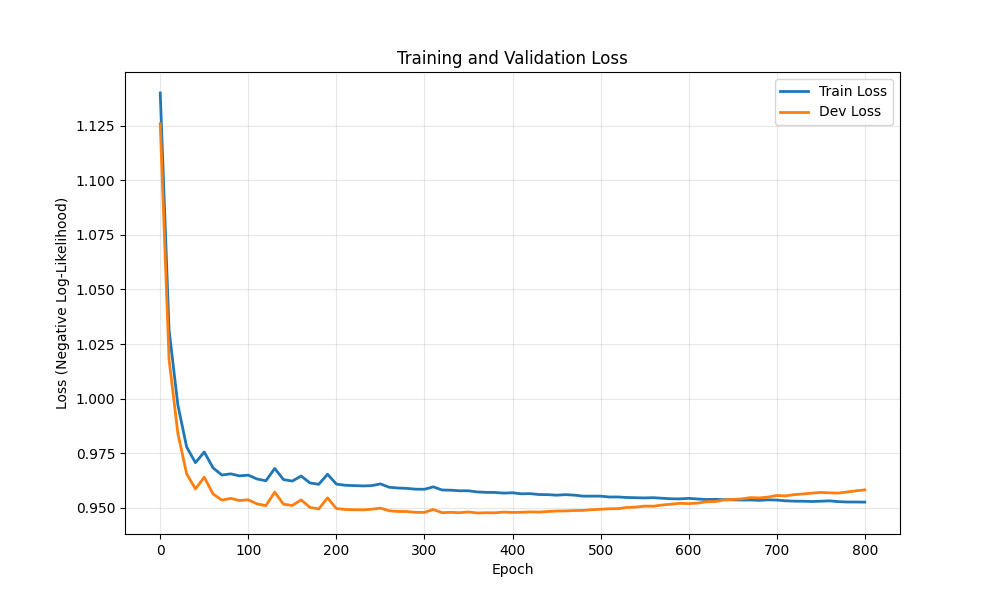

Values plotted in this chart, from the file beside it:
epoch, train_loss, dev_loss
0, 1.14, 1.126
10, 1.032, 1.018
20, 0.9971, 0.9841
30, 0.9778, 0.9655
40, 0.9706, 0.9586
50, 0.9755, 0.964
60, 0.9682, 0.9563
70, 0.965, 0.9535
80, 0.9655, 0.9543
90, 0.9646, 0.9533
100, 0.9649, 0.9536
110, 0.9631, 0.9517
120, 0.9623, 0.951
130, 0.968, 0.9571
140, 0.9629, 0.9516
150, 0.9622, 0.951
160, 0.9645, 0.9536
170, 0.9613, 0.9501
180, 0.9607, 0.9494
190, 0.9653, 0.9545
200, 0.9608, 0.9496
210, 0.9603, 0.9492
220, 0.9601, 0.9491
230, 0.96, 0.949
240, 0.9601, 0.9493
250, 0.9609, 0.9498
260, 0.9594, 0.9486
270, 0.959, 0.9483
280, 0.9589, 0.9483
290, 0.9585, 0.9479
300, 0.9584, 0.9478
310, 0.9596, 0.9492
320, 0.9581, 0.9477
330, 0.958, 0.9479
340, 0.9577, 0.9477
350, 0.9578, 0.948
360, 0.9572, 0.9476
370, 0.957, 0.9477
380, 0.957, 0.9476
390, 0.9567, 0.948
400, 0.9568, 0.9478
410, 0.9564, 0.9479
420, 0.9564, 0.9481
430, 0.956, 0.948
440, 0.956, 0.9482
450, 0.9557, 0.9485
460, 0.956, 0.9485
470, 0.9558, 0.9487
480, 0.9553, 0.9487
490, 0.9553, 0.9491
500, 0.9553, 0.9493
510, 0.9549, 0.9495
520, 0.9549, 0.9496
530, 0.9547, 0.9501
540, 0.9546, 0.9503
550, 0.9545, 0.9507
560, 0.9546, 0.9507
570, 0.9543, 0.9512
580, 0.9541, 0.9516
590, 0.954, 0.952
... 21 more rows
